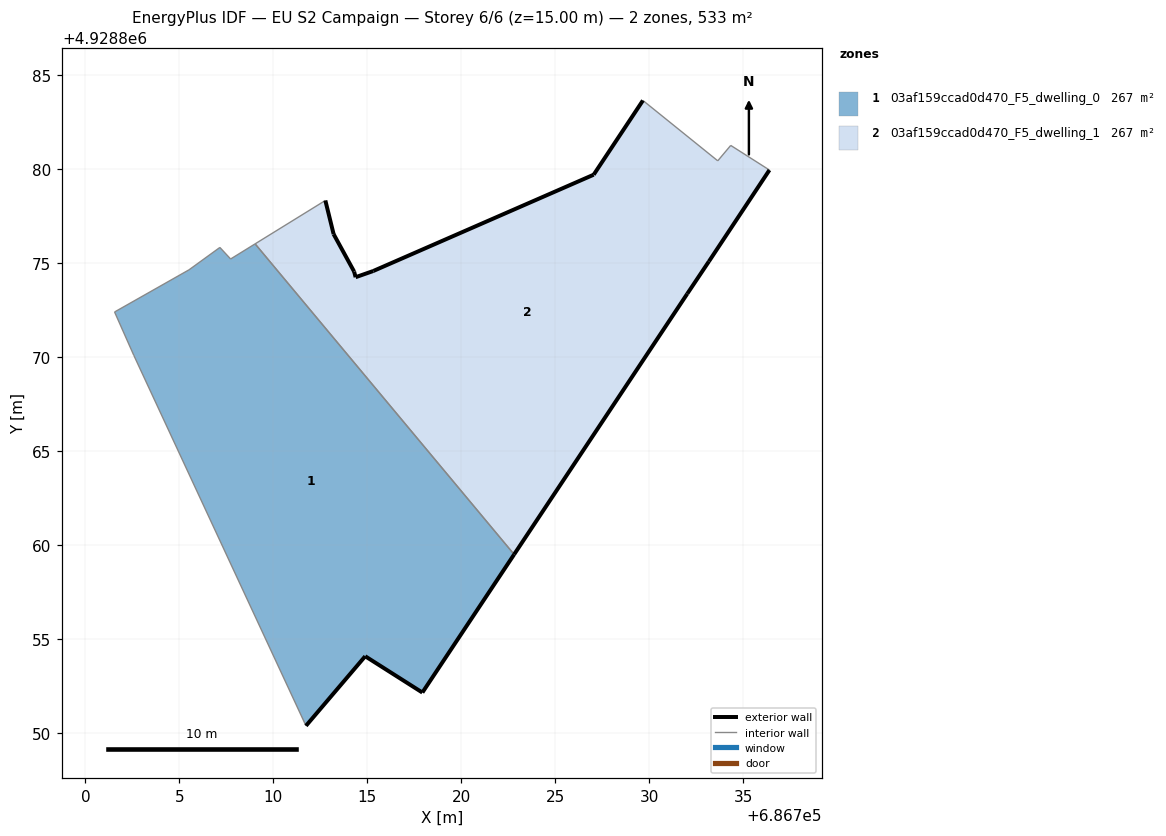
=== STOREY PLAN SPEC (per zone: floor XY polygon, exterior-wall plan segments, windows/doors) ===
zone 1: 03af159ccad0d470_F5_dwelling_0  (266.7 m²)
  floor: (686717.92, 4928852.18) (686722.80, 4928859.52) (686709.03, 4928876.04) (686707.72, 4928875.24) (686707.15, 4928875.85) (686705.51, 4928874.66) (686701.55, 4928872.42) (686702.57, 4928870.12) (686711.73, 4928850.41) (686714.88, 4928854.11)
  exterior wall: (686722.80, 4928859.52) – (686717.92, 4928852.18)  [8.8 m]
  exterior wall: (686717.92, 4928852.18) – (686714.88, 4928854.11)  [3.6 m]
  exterior wall: (686714.88, 4928854.11) – (686711.73, 4928850.41)  [4.9 m]
  interior walls: 7
zone 2: 03af159ccad0d470_F5_dwelling_1  (266.7 m²)
  floor: (686722.80, 4928859.52) (686732.01, 4928873.39) (686733.16, 4928875.11) (686736.38, 4928879.97) (686734.32, 4928881.28) (686733.63, 4928880.46) (686729.65, 4928883.67) (686727.03, 4928879.72) (686715.31, 4928874.60) (686714.37, 4928874.27) (686714.29, 4928874.57) (686713.20, 4928876.56) (686712.76, 4928878.35) (686709.03, 4928876.04)
  exterior wall: (686714.29, 4928874.57) – (686714.37, 4928874.27)  [0.3 m]
  exterior wall: (686714.37, 4928874.27) – (686715.31, 4928874.60)  [1.0 m]
  exterior wall: (686715.31, 4928874.60) – (686727.03, 4928879.72)  [12.8 m]
  exterior wall: (686727.03, 4928879.72) – (686729.65, 4928883.67)  [4.7 m]
  exterior wall: (686736.38, 4928879.97) – (686733.16, 4928875.11)  [5.8 m]
  exterior wall: (686733.16, 4928875.11) – (686732.01, 4928873.39)  [2.1 m]
  exterior wall: (686732.01, 4928873.39) – (686722.80, 4928859.52)  [16.6 m]
  exterior wall: (686712.76, 4928878.35) – (686713.20, 4928876.56)  [1.8 m]
  exterior wall: (686713.20, 4928876.56) – (686714.29, 4928874.57)  [2.3 m]
  interior walls: 5

=== DERIVED (storey summary) ===
Building: EU S2 Campaign
Storey: 6 of 6  (floor level z = 15.00 m)
Storey gross floor area: 533.3 m²
Zones on this storey: 2
  - 03af159ccad0d470_F5_dwelling_0: floor 266.7 m²; exterior wall 17.3 m (51.8 m²); WWR 0.0%
  - 03af159ccad0d470_F5_dwelling_1: floor 266.7 m²; exterior wall 47.5 m (142.5 m²); WWR 0.0%
Zone adjacency (shared interzone walls):
  - 03af159ccad0d470_F5_dwelling_0 ↔ 03af159ccad0d470_F5_dwelling_1